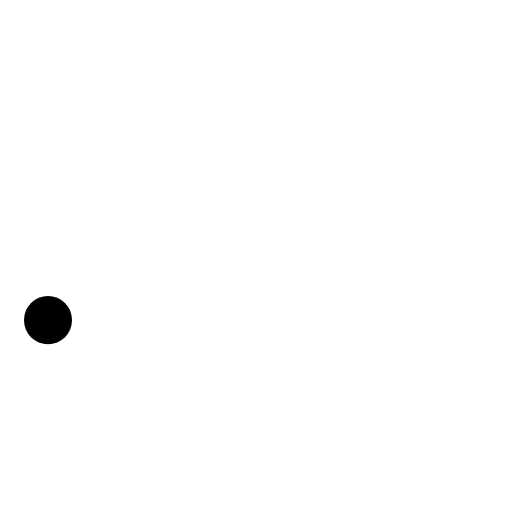
t = 0.00 s
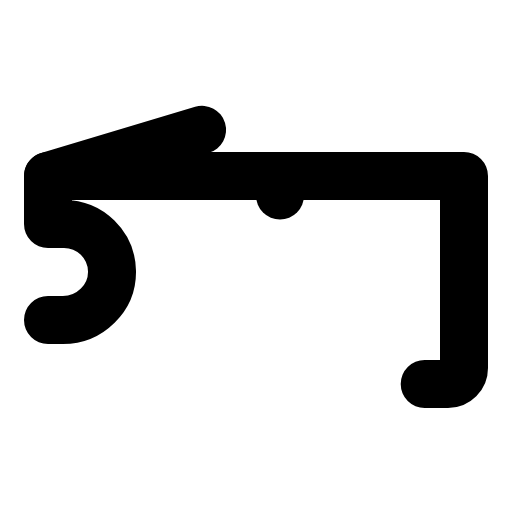
t = 0.90 s
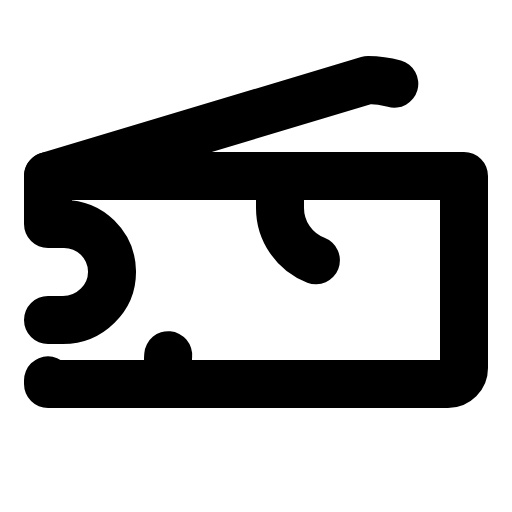
t = 1.28 s
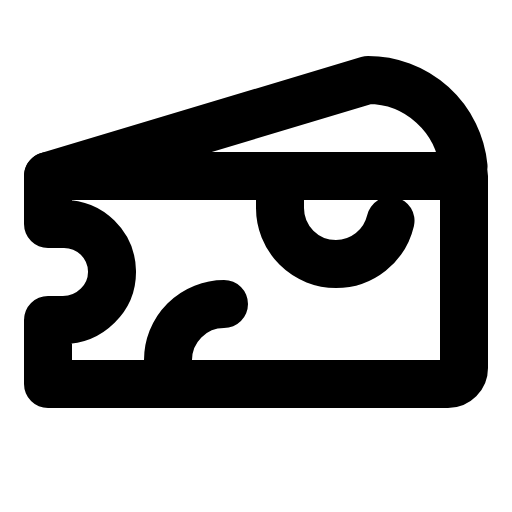
t = 1.65 s
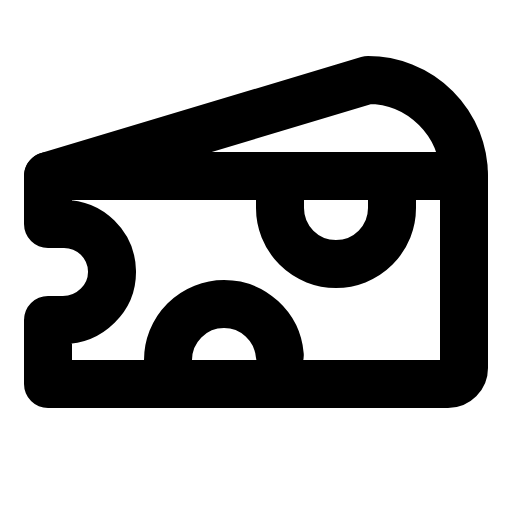
t = 2.03 s
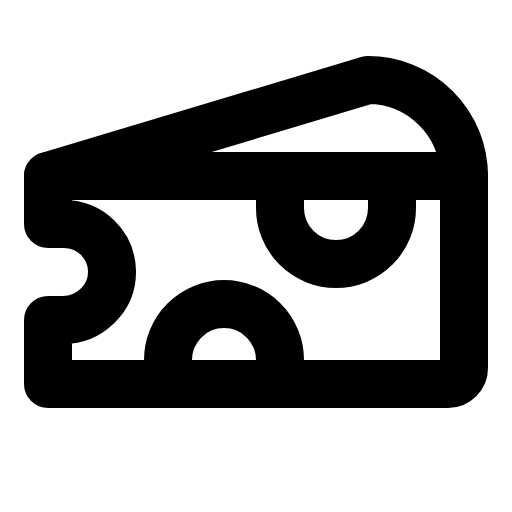
t = 2.40 s

The animated SVG that drew these frames (rendered in a browser with its animation timeline set to each time). Animation: 1 CSS @keyframes rule; one cycle of 2.40 s.

<svg xmlns="http://www.w3.org/2000/svg" viewBox="0 0 256 256">
  <style>
    .draw-line {
      stroke-dasharray: 1;
      stroke-dashoffset: 1;
      animation: phosphor-draw-in 1.5s ease-in-out forwards;
    }
    @keyframes phosphor-draw-in {
      to { stroke-dashoffset: 0; }
    }
  </style><rect width="256" height="256" fill="none"/><path d="M24,160h7.46c13.45,0,24.79-11,24.54-24.46A24,24,0,0,0,32,112H24V88H232v96a8,8,0,0,1-8,8H24Z" fill="none" stroke="currentColor" stroke-linecap="round" stroke-linejoin="round" stroke-width="24" class="draw-line" pathLength="1" style="animation-delay: 0s"/><path d="M24,88,184,40a48,48,0,0,1,48,48" fill="none" stroke="currentColor" stroke-linecap="round" stroke-linejoin="round" stroke-width="24" class="draw-line" pathLength="1" style="animation-delay: 0.3s"/><path d="M140,88v16a28,28,0,0,0,56,0V88" fill="none" stroke="currentColor" stroke-linecap="round" stroke-linejoin="round" stroke-width="24" class="draw-line" pathLength="1" style="animation-delay: 0.6s"/><path d="M84,192V180a28,28,0,0,1,56,0v12" fill="none" stroke="currentColor" stroke-linecap="round" stroke-linejoin="round" stroke-width="24" class="draw-line" pathLength="1" style="animation-delay: 0.9s"/></svg>
